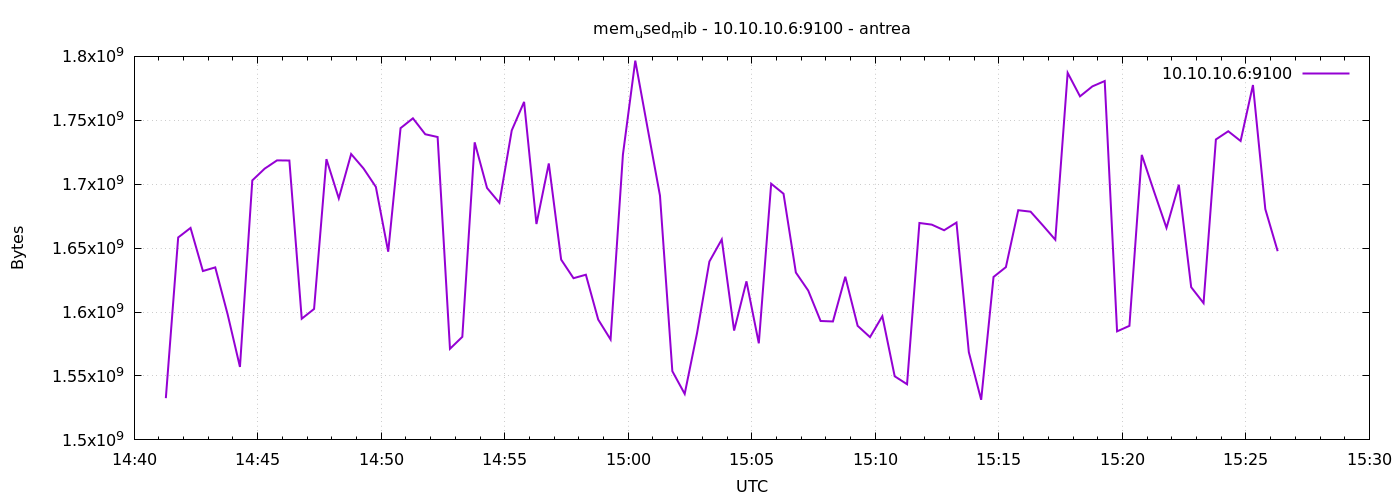

The data file committed next to this chart (first rows):
1777041677	1532653568
1777041707	1658359808
1777041737	1665810432
1777041767	1632096256
1777041797	1634947072
1777041827	1598308352
1777041857	1557073920
1777041887	1702993920
1777041917	1712181248
1777041947	1718657024
1777041977	1718525952
1777042007	1594785792
1777042037	1602433024
1777042067	1719611392
1777042097	1688928256
1777042127	1723617280
1777042157	1712353280
1777042187	1697923072
1777042217	1647206400
1777042247	1743872000
1777042277	1751568384
1777042307	1739087872
1777042337	1736929280
1777042367	1571270656
1777042397	1580613632
1777042427	1732759552
1777042457	1697075200
1777042487	1685479424
1777042517	1742077952
1777042547	1764405248
1777042577	1668857856
1777042607	1716244480
1777042637	1641033728
1777042667	1626480640
1777042697	1629208576
1777042727	1594122240
1777042757	1578557440
1777042787	1723211776
1777042817	1796665344
1777042847	1743654912
1777042877	1691037696
1777042907	1553760256
1777042937	1535991808
1777042967	1583554560
1777042997	1639534592
1777043027	1656782848
1777043057	1585520640
1777043087	1624043520
1777043117	1575546880
1777043147	1700401152
1777043177	1692557312
1777043207	1630908416
1777043237	1616801792
1777043267	1593016320
1777043297	1592643584
1777043327	1627648000
1777043357	1589219328
1777043387	1580392448
1777043417	1596792832
1777043447	1549750272
1777043477	1543544832
... 30 more rows
